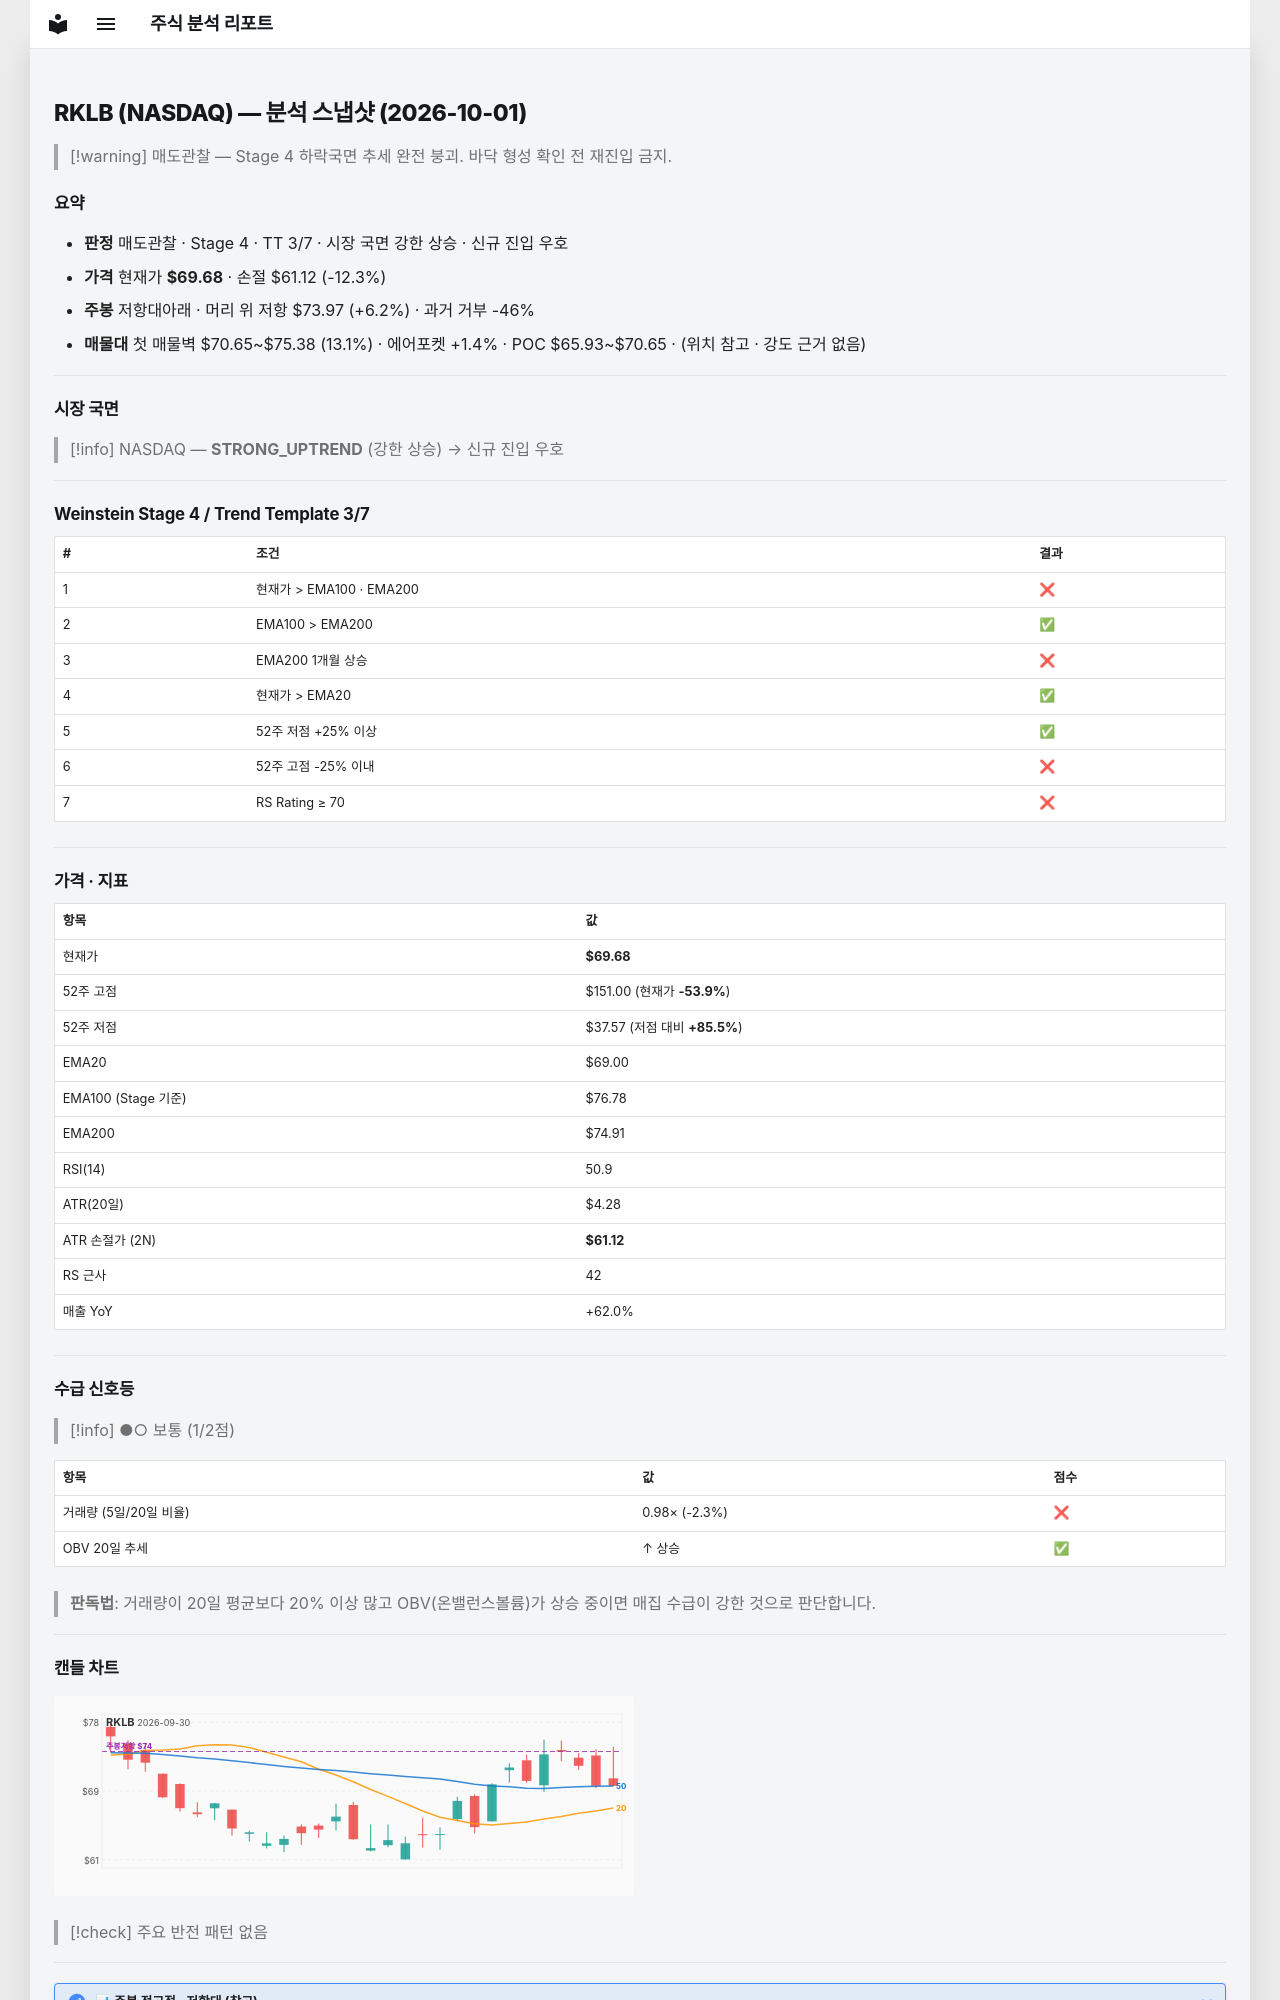

repository: soloandco/stock-reports · page: snapshots/RKLB-2026-10-01/index.html · generator: mkdocs

---
type: analysis-snapshot
title: RKLB 분석 스냅샷
ticker: RKLB
market: NASDAQ
created: 2026-10-01
updated: 2026-10-01
bar-date: 2026-09-30
verdict: 매도관찰
real-rr: 0.50
sma50-gap-pct: 1.0
weekly-position: 저항대아래
weekly-overhead-price: 73.97
weekly-overhead-pct: 6.2
stage: 4
trend-template-score: 3
tt-max: 7
ma-set: ema-20-100-200
price: 69.68000030517578
stop-price: 61.12313842922356
market-regime: STRONG_UPTREND
supply-demand-score: 1/2
supply-demand-label: 보통
status: tracking
tags:
  - stock-agent
  - watchlist
  - RKLB
  - analysis
related:
  - "[[analysis-template]]"
---

# RKLB (NASDAQ) — 분석 스냅샷 (2026-10-01)

> [!warning] 매도관찰 — Stage 4 하락국면
> 추세 완전 붕괴. 바닥 형성 확인 전 재진입 금지.

## 요약

- **판정** 매도관찰 · Stage 4 · TT 3/7 · 시장 국면 강한 상승 · 신규 진입 우호
- **가격** 현재가 **$69.68** · 손절 $61.12 (-12.3%)
- **주봉** 저항대아래 · 머리 위 저항 $73.97 (+6.2%) · 과거 거부 -46%
- **매물대** 첫 매물벽 $70.65~$75.38 (13.1%) · 에어포켓 +1.4% · POC $65.93~$70.65 · (위치 참고 · 강도 근거 없음)

---

## 시장 국면

> [!info] NASDAQ — **STRONG_UPTREND** (강한 상승) → 신규 진입 우호

---

## Weinstein Stage 4 / Trend Template 3/7

| # | 조건 | 결과 |
|---|------|------|
| 1 | 현재가 > EMA100 · EMA200 | ❌ |
| 2 | EMA100 > EMA200 | ✅ |
| 3 | EMA200 1개월 상승 | ❌ |
| 4 | 현재가 > EMA20 | ✅ |
| 5 | 52주 저점 +25% 이상 | ✅ |
| 6 | 52주 고점 -25% 이내 | ❌ |
| 7 | RS Rating ≥ 70 | ❌ |

---

## 가격 · 지표

| 항목 | 값 |
|------|---|
| 현재가 | **$69.68** |
| 52주 고점 | $151.00 (현재가 **-53.9%**) |
| 52주 저점 | $37.57 (저점 대비 **+85.5%**) |
| EMA20 | $69.00 |
| EMA100 (Stage 기준) | $76.78 |
| EMA200 | $74.91 |
| RSI(14) | 50.9 |
| ATR(20일) | $4.28 |
| ATR 손절가 (2N) | **$61.12** |
| RS 근사 | 42 |
| 매출 YoY | +62.0% |

---
## 수급 신호등

> [!info] ●○ 보통 (1/2점)

| 항목 | 값 | 점수 |
|------|------|------|
| 거래량 (5일/20일 비율) | 0.98× (-2.3%) | ❌ |
| OBV 20일 추세 | ↑ 상승 | ✅ |

> **판독법**: 거래량이 20일 평균보다 20% 이상 많고 OBV(온밸런스볼륨)가 상승 중이면 매집 수급이 강한 것으로 판단합니다.

---
